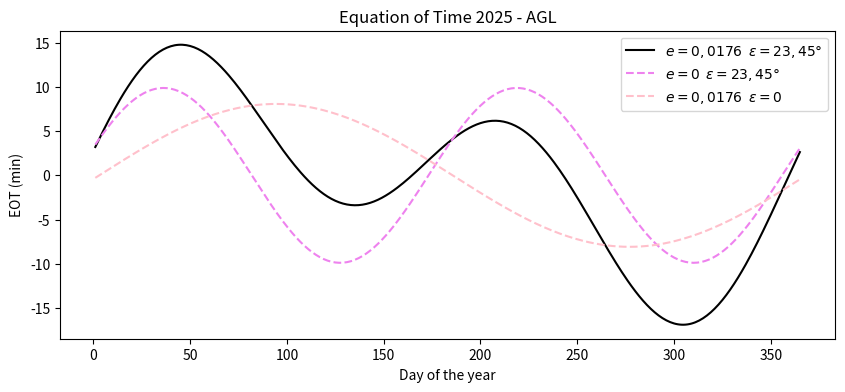

Write the Python code that produced this figure.
# -*- coding: utf-8 -*-
"""
Created on Tue May 13 18:09:33 2025

@author: andrea
"""
import numpy as np
import matplotlib.pyplot as plt

# Plot of the EOT
e=0.0176
epsilon=np.radians(23.45)
P = np.radians(12.3)
T=365.25

#Compute Mean anomaly for day N
def M(N):
    return 2*np.pi*(N-3)/T

def EOT(Ma, ecc, tilt):
    return -( -2*ecc*np.sin(Ma)-(np.tan(tilt*0.5))**2 * np.sin(2*(Ma+P)) ) * (720 / np.pi)
 #in minutes
    
EOT_l=[]
EOT_circ=[] 
EOT_tiltless=[]
days=[]

for i in range(1,366):
    days.append(i)
    EOT_l.append(EOT(M(i),e,epsilon))
    EOT_circ.append(EOT(M(i),0,epsilon))
    EOT_tiltless.append(EOT(M(i),e,0))

plt.figure(figsize=(10, 4))
plt.plot(days, EOT_l, color='black', label=r'$e=0,0176$  $\epsilon=23,45°$')
plt.plot(days, EOT_circ, color='violet',  linestyle='--', label=r'$e=0$  $\epsilon=23,45°$')
plt.plot(days, EOT_tiltless, color='pink', linestyle='--',  label=r'$e=0,0176$  $\epsilon=0$')
plt.title("Equation of Time 2025 - AGL")
plt.xlabel("Day of the year")
plt.ylabel("EOT (min)")
plt.legend()
plt.show()
